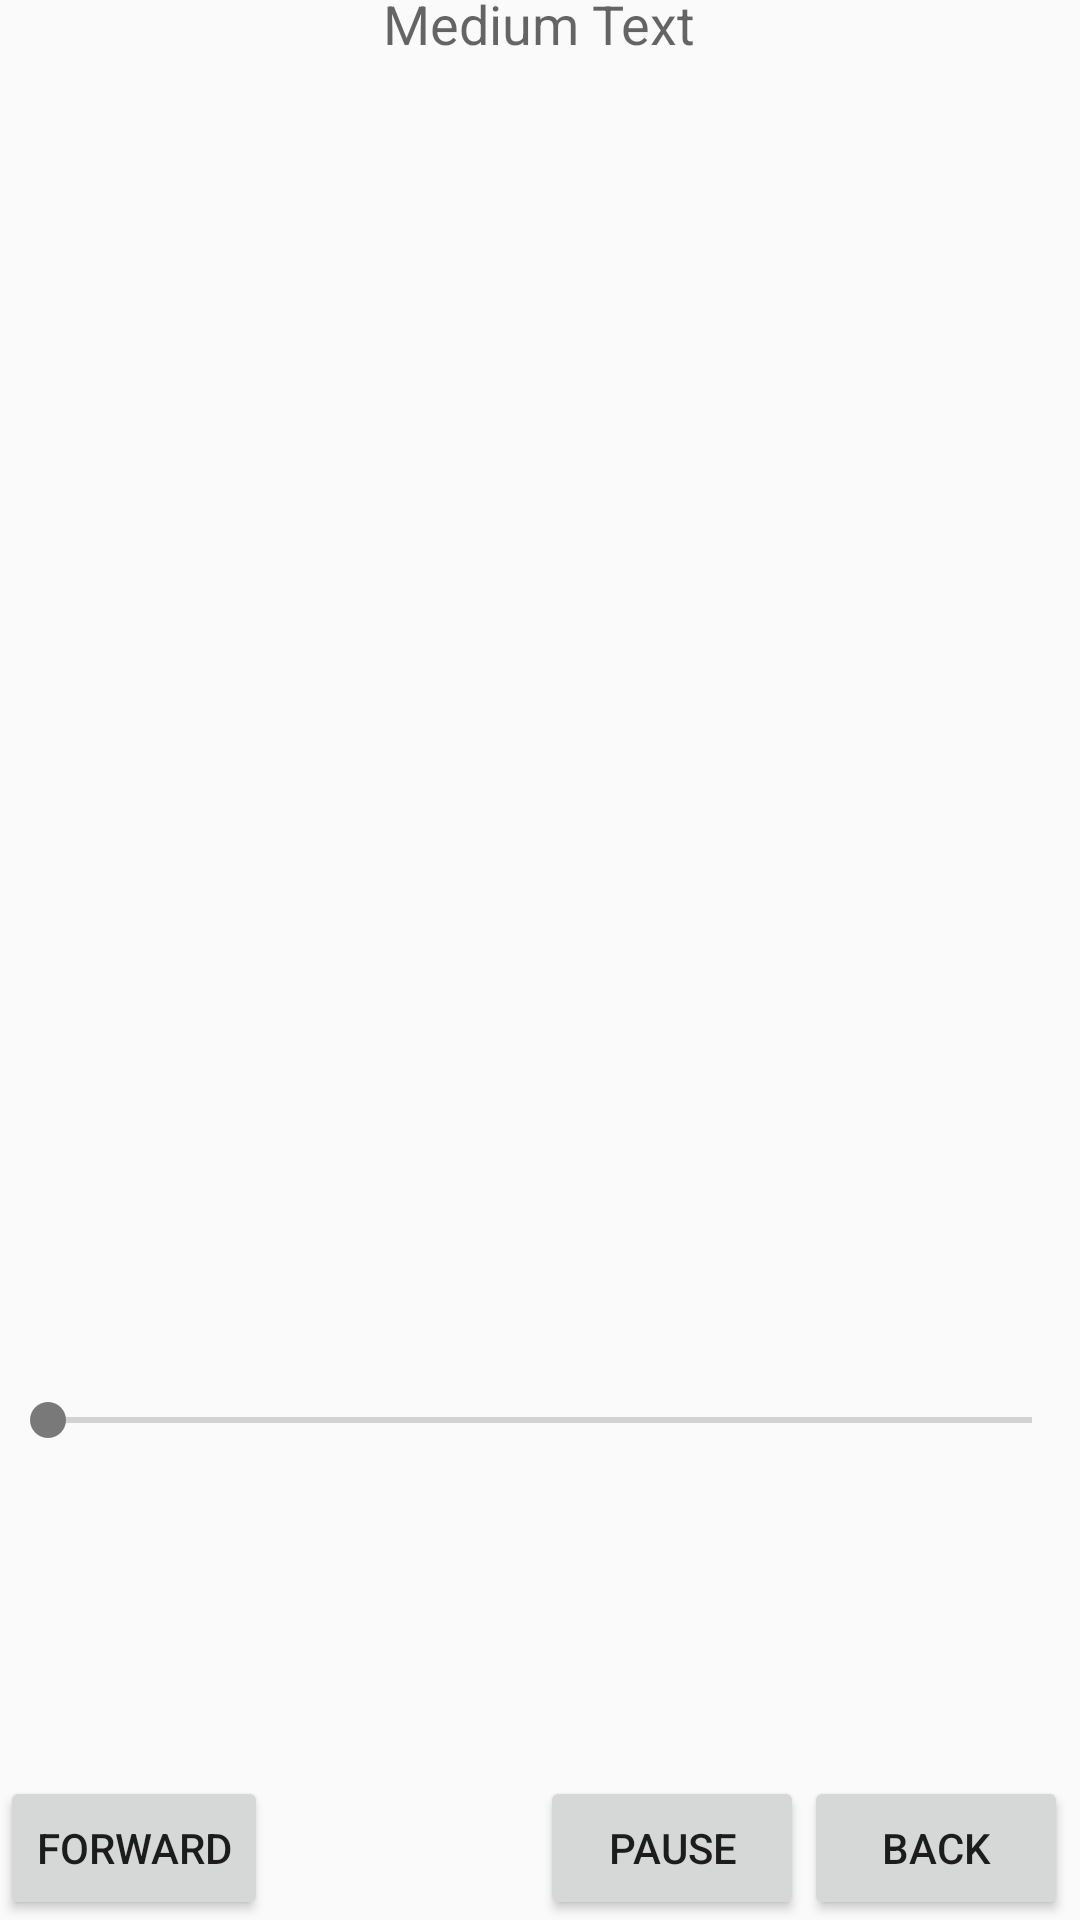

Reconstruct the res/layout file that produces this screen, plus the resources it refers to.
<!-- AndroidManifest.xml: application theme AppTheme -->
<!-- res/layout/media_player.xml -->
<?xml version="1.0" encoding="utf-8"?>
<RelativeLayout xmlns:android="http://schemas.android.com/apk/res/android"
    xmlns:tools="http://schemas.android.com/tools" android:layout_width="match_parent"
    android:layout_height="match_parent"
  tools:context=".MainActivity">



    <ImageView
        android:layout_width="wrap_content"
        android:layout_height="wrap_content"
        android:id="@+id/imageView"
        android:layout_below="@+id/textView"
        android:layout_centerHorizontal="true"
      />

    <Button
        android:layout_width="wrap_content"
        android:layout_height="wrap_content"
        android:text="forward"
        android:id="@+id/button"
        android:layout_alignParentBottom="true"
        android:layout_alignParentLeft="true"
        android:layout_alignParentStart="true" />

    <Button
        android:layout_width="wrap_content"
        android:layout_height="wrap_content"
        android:text="pause"
        android:id="@+id/button2"
        android:layout_alignParentBottom="true"
        android:layout_alignLeft="@+id/imageView"
        android:layout_alignStart="@+id/imageView" />

    <Button
        android:layout_width="wrap_content"
        android:layout_height="wrap_content"
        android:text="back"
        android:id="@+id/button3"
        android:layout_alignTop="@+id/button2"
        android:layout_toRightOf="@+id/button2"
        android:layout_toEndOf="@+id/button2" />

    <Button
        android:layout_width="wrap_content"
        android:layout_height="wrap_content"
        android:text="rewind"
        android:id="@+id/button4"
        android:layout_alignTop="@+id/button3"
        android:layout_toRightOf="@+id/button3"
        android:layout_toEndOf="@+id/button3" />

    <SeekBar
        android:id="@+id/seekBar"
        android:layout_width="match_parent"
        android:layout_height="wrap_content"
        android:layout_above="@+id/button"
        android:layout_below="@+id/imageView"
        android:layout_alignStart="@+id/textview"
        android:layout_alignLeft="@+id/textview"
        android:layout_alignEnd="@+id/textview"
        android:layout_alignRight="@+id/textview"
        android:layout_marginTop="387dp"
        android:layout_marginBottom="32dp"
        tools:ignore="UnknownId" />

    <TextView
        android:layout_width="wrap_content"
        android:layout_height="wrap_content"
        android:textAppearance="?android:attr/textAppearanceSmall"
        android:text="Small Text"
        android:id="@+id/textView2"
        android:layout_above="@+id/seekBar"
        android:layout_toLeftOf="@+id/textView"
        android:layout_toStartOf="@+id/textView" />

    <TextView
        android:layout_width="wrap_content"
        android:layout_height="wrap_content"
        android:textAppearance="?android:attr/textAppearanceSmall"
        android:text="Small Text"
        android:id="@+id/textView3"
        android:layout_above="@+id/seekBar"
        android:layout_alignRight="@+id/button4"
        android:layout_alignEnd="@+id/button4" />

    <TextView
        android:layout_width="wrap_content"
        android:layout_height="wrap_content"
        android:textAppearance="?android:attr/textAppearanceMedium"
        android:text="Medium Text"
        android:id="@+id/textView4"
        android:layout_alignBaseline="@+id/textView2"
        android:layout_alignBottom="@+id/textView2"
        android:layout_centerHorizontal="true" />

</RelativeLayout>
<!-- resources referenced by this layout -->
<resources>
  <style name="AppTheme" parent="Theme.AppCompat.Light.NoActionBar">
          
          <item name="colorPrimary">@color/colorPrimary</item>
          <item name="colorPrimaryDark">@color/colorPrimaryDark</item>
          <item name="colorAccent">@color/colorAccent</item>
      </style>
  <color name="colorPrimary">#fac22d</color>
  <color name="colorPrimaryDark">#fac22d</color>
  <color name="colorAccent">#797979</color>
</resources>
